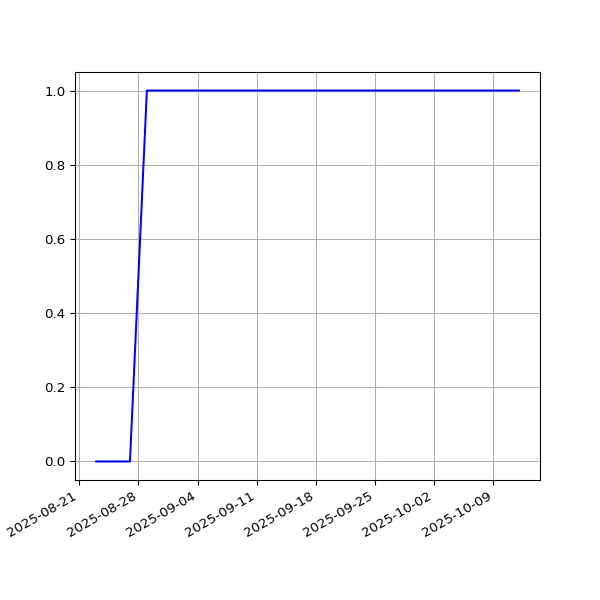

The data file committed next to this chart (first rows):
date, value
2025-08-23T00:28:56Z, 0
2025-08-24T00:22:27Z, 0
2025-08-25T00:28:18Z, 0
2025-08-26T00:36:56Z, 0
2025-08-27T00:34:28Z, 0
2025-08-29T00:52:08Z, 1
2025-08-30T00:42:49Z, 1
2025-08-31T00:45:07Z, 1
2025-09-01T00:38:55Z, 1
2025-09-02T00:41:54Z, 1
2025-09-03T00:40:49Z, 1
2025-09-05T00:32:08Z, 1
2025-09-06T00:40:35Z, 1
2025-09-09T00:31:53Z, 1
2025-09-10T00:30:02Z, 1
2025-09-11T00:38:24Z, 1
2025-09-12T00:28:33Z, 1
2025-09-13T00:31:16Z, 1
2025-09-14T00:28:42Z, 1
2025-09-15T00:33:33Z, 1
2025-09-21T00:28:14Z, 1
2025-09-22T00:30:56Z, 1
2025-09-23T00:32:03Z, 1
2025-09-24T00:29:18Z, 1
2025-09-25T00:26:59Z, 1
2025-09-27T01:36:51Z, 1
2025-09-28T00:47:23Z, 1
2025-09-30T00:28:06Z, 1
2025-10-03T00:32:08Z, 1
2025-10-05T00:37:23Z, 1
2025-10-06T00:33:04Z, 1
2025-10-08T00:26:24Z, 1
2025-10-10T00:28:25Z, 1
2025-10-12T00:35:42Z, 1
